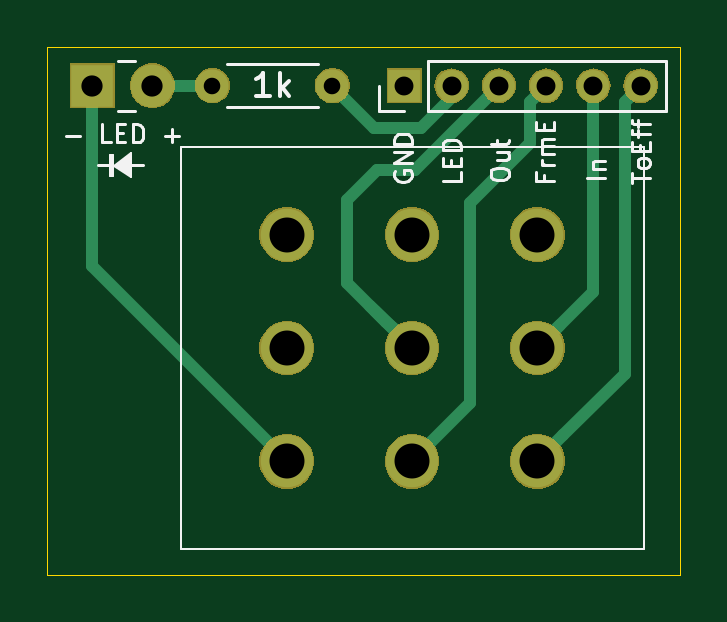
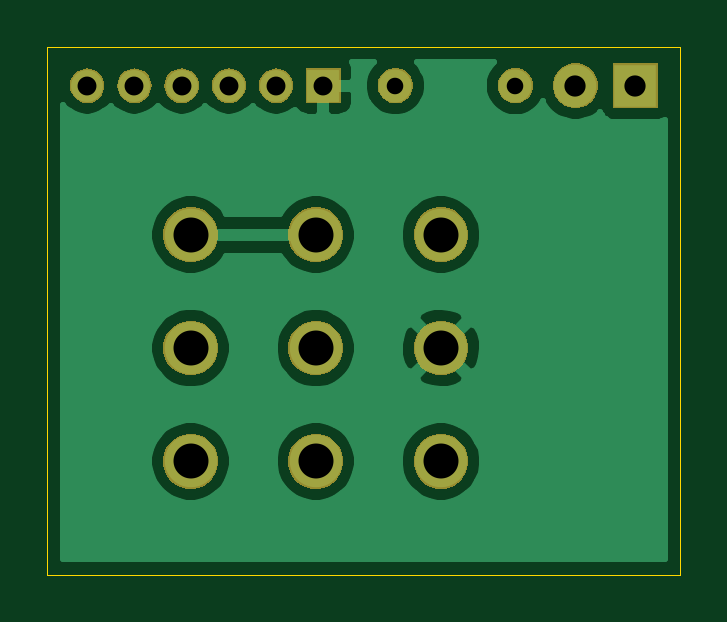
Circuit board: 9 layer files. Board 26.8 x 22.4 mm.
- bottom_copper: ButtonBoard-B_Cu.gbr (24336 bytes)
- bottom_mask: ButtonBoard-B_Mask.gbr (17323 bytes)
- bottom_silk: ButtonBoard-B_SilkS.gbr (498 bytes)
- outline: ButtonBoard-Edge_Cuts.gbr (680 bytes)
- top_copper: ButtonBoard-F_Cu.gbr (2625 bytes)
- top_mask: ButtonBoard-F_Mask.gbr (17323 bytes)
- top_silk: ButtonBoard-F_SilkS.gbr (7172 bytes)
- drill: ButtonBoard-NPTH.drl (291 bytes)
- drill: ButtonBoard-PTH.drl (622 bytes)

=== bottom_copper: ButtonBoard-B_Cu.gbr (24336 bytes, source omitted) ===
=== bottom_mask: ButtonBoard-B_Mask.gbr (17323 bytes, source omitted) ===
=== bottom_silk: ButtonBoard-B_SilkS.gbr ===
G04 #@! TF.GenerationSoftware,KiCad,Pcbnew,(5.1.2-1)-1*
G04 #@! TF.CreationDate,2019-05-17T13:10:03-07:00*
G04 #@! TF.ProjectId,ButtonBoard,42757474-6f6e-4426-9f61-72642e6b6963,rev?*
G04 #@! TF.SameCoordinates,Original*
G04 #@! TF.FileFunction,Legend,Bot*
G04 #@! TF.FilePolarity,Positive*
%FSLAX46Y46*%
G04 Gerber Fmt 4.6, Leading zero omitted, Abs format (unit mm)*
G04 Created by KiCad (PCBNEW (5.1.2-1)-1) date 2019-05-17 13:10:03*
%MOMM*%
%LPD*%
G04 APERTURE LIST*
G04 APERTURE END LIST*
M02*

=== outline: ButtonBoard-Edge_Cuts.gbr ===
G04 #@! TF.GenerationSoftware,KiCad,Pcbnew,(5.1.2-1)-1*
G04 #@! TF.CreationDate,2019-05-17T13:10:03-07:00*
G04 #@! TF.ProjectId,ButtonBoard,42757474-6f6e-4426-9f61-72642e6b6963,rev?*
G04 #@! TF.SameCoordinates,Original*
G04 #@! TF.FileFunction,Profile,NP*
%FSLAX46Y46*%
G04 Gerber Fmt 4.6, Leading zero omitted, Abs format (unit mm)*
G04 Created by KiCad (PCBNEW (5.1.2-1)-1) date 2019-05-17 13:10:03*
%MOMM*%
%LPD*%
G04 APERTURE LIST*
%ADD10C,0.050000*%
G04 APERTURE END LIST*
D10*
X72263000Y-47244000D02*
X99060000Y-47244000D01*
X72263000Y-69596000D02*
X72263000Y-47244000D01*
X99060000Y-69596000D02*
X72263000Y-69596000D01*
X99060000Y-47244000D02*
X99060000Y-69596000D01*
M02*

=== top_copper: ButtonBoard-F_Cu.gbr ===
G04 #@! TF.GenerationSoftware,KiCad,Pcbnew,(5.1.2-1)-1*
G04 #@! TF.CreationDate,2019-05-17T13:10:03-07:00*
G04 #@! TF.ProjectId,ButtonBoard,42757474-6f6e-4426-9f61-72642e6b6963,rev?*
G04 #@! TF.SameCoordinates,Original*
G04 #@! TF.FileFunction,Copper,L1,Top*
G04 #@! TF.FilePolarity,Positive*
%FSLAX46Y46*%
G04 Gerber Fmt 4.6, Leading zero omitted, Abs format (unit mm)*
G04 Created by KiCad (PCBNEW (5.1.2-1)-1) date 2019-05-17 13:10:03*
%MOMM*%
%LPD*%
G04 APERTURE LIST*
%ADD10R,1.800000X1.800000*%
%ADD11C,1.800000*%
%ADD12O,1.350000X1.350000*%
%ADD13R,1.350000X1.350000*%
%ADD14C,2.220000*%
%ADD15O,1.400000X1.400000*%
%ADD16C,1.400000*%
%ADD17C,0.508000*%
G04 APERTURE END LIST*
D10*
X74168000Y-48895000D03*
D11*
X76708000Y-48895000D03*
D12*
X97376000Y-48895000D03*
X95376000Y-48895000D03*
X93376000Y-48895000D03*
X91376000Y-48895000D03*
X89376000Y-48895000D03*
D13*
X87376000Y-48895000D03*
D14*
X82400000Y-55205000D03*
X82400000Y-60005000D03*
X82400000Y-64805000D03*
X87700000Y-55205000D03*
X87700000Y-60005000D03*
X87700000Y-64805000D03*
X93000000Y-55205000D03*
X93000000Y-60005000D03*
X93000000Y-64805000D03*
D15*
X79248000Y-48895000D03*
D16*
X84328000Y-48895000D03*
D17*
X79248000Y-48895000D02*
X76708000Y-48895000D01*
X74139000Y-56544000D02*
X82400000Y-64805000D01*
X74139000Y-50332000D02*
X74139000Y-56544000D01*
X74168000Y-50303000D02*
X74139000Y-50332000D01*
X74168000Y-48895000D02*
X74168000Y-50303000D01*
X94109999Y-63695001D02*
X93000000Y-64805000D01*
X96701001Y-61103999D02*
X94109999Y-63695001D01*
X96701001Y-49569999D02*
X96701001Y-61103999D01*
X97376000Y-48895000D02*
X96701001Y-49569999D01*
X93000000Y-60005000D02*
X93965000Y-59040000D01*
X95376000Y-57629000D02*
X93000000Y-60005000D01*
X95376000Y-48895000D02*
X95376000Y-57629000D01*
X90170000Y-62335000D02*
X87700000Y-64805000D01*
X92701001Y-51316999D02*
X90170000Y-53848000D01*
X93376000Y-48895000D02*
X92701001Y-49569999D01*
X92701001Y-49569999D02*
X92701001Y-51316999D01*
X90170000Y-53848000D02*
X90170000Y-62335000D01*
X86135999Y-58440999D02*
X86590001Y-58895001D01*
X86872500Y-59177500D02*
X87700000Y-60005000D01*
X86590001Y-58895001D02*
X86872500Y-59177500D01*
X86872500Y-59177500D02*
X85915000Y-58220000D01*
X84963000Y-53721000D02*
X84963000Y-57268000D01*
X84963000Y-57268000D02*
X87700000Y-60005000D01*
X87820000Y-52451000D02*
X86233000Y-52451000D01*
X86233000Y-52451000D02*
X84963000Y-53721000D01*
X91376000Y-48895000D02*
X87820000Y-52451000D01*
X89376000Y-49358800D02*
X88061800Y-50673000D01*
X89376000Y-48895000D02*
X89376000Y-49358800D01*
X86106000Y-50673000D02*
X84328000Y-48895000D01*
X88061800Y-50673000D02*
X86106000Y-50673000D01*
M02*

=== top_mask: ButtonBoard-F_Mask.gbr (17323 bytes, source omitted) ===
=== top_silk: ButtonBoard-F_SilkS.gbr (7172 bytes, source omitted) ===
=== drill: ButtonBoard-NPTH.drl ===
M48
; DRILL file {KiCad (5.1.2-1)-1} date Friday, May 17, 2019 at 01:10:05 PM
; FORMAT={-:-/ absolute / inch / decimal}
; #@! TF.CreationDate,2019-05-17T13:10:05-07:00
; #@! TF.GenerationSoftware,Kicad,Pcbnew,(5.1.2-1)-1
; #@! TF.FileFunction,NonPlated,1,2,NPTH
FMAT,2
INCH
%
G90
G05
T0
M30

=== drill: ButtonBoard-PTH.drl ===
M48
; DRILL file {KiCad (5.1.2-1)-1} date Friday, May 17, 2019 at 01:10:05 PM
; FORMAT={-:-/ absolute / inch / decimal}
; #@! TF.CreationDate,2019-05-17T13:10:05-07:00
; #@! TF.GenerationSoftware,Kicad,Pcbnew,(5.1.2-1)-1
; #@! TF.FileFunction,Plated,1,2,PTH
FMAT,2
INCH
T1C0.0276
T2C0.0315
T3C0.0354
T4C0.0583
%
G90
G05
T1
X3.12Y-1.925
X3.32Y-1.925
T2
X3.44Y-1.925
X3.5187Y-1.925
X3.5975Y-1.925
X3.6762Y-1.925
X3.755Y-1.925
X3.8337Y-1.925
T3
X2.92Y-1.925
X3.02Y-1.925
T4
X3.2441Y-2.1734
X3.2441Y-2.3624
X3.2441Y-2.5514
X3.4528Y-2.1734
X3.4528Y-2.3624
X3.4528Y-2.5514
X3.6614Y-2.1734
X3.6614Y-2.3624
X3.6614Y-2.5514
T0
M30
